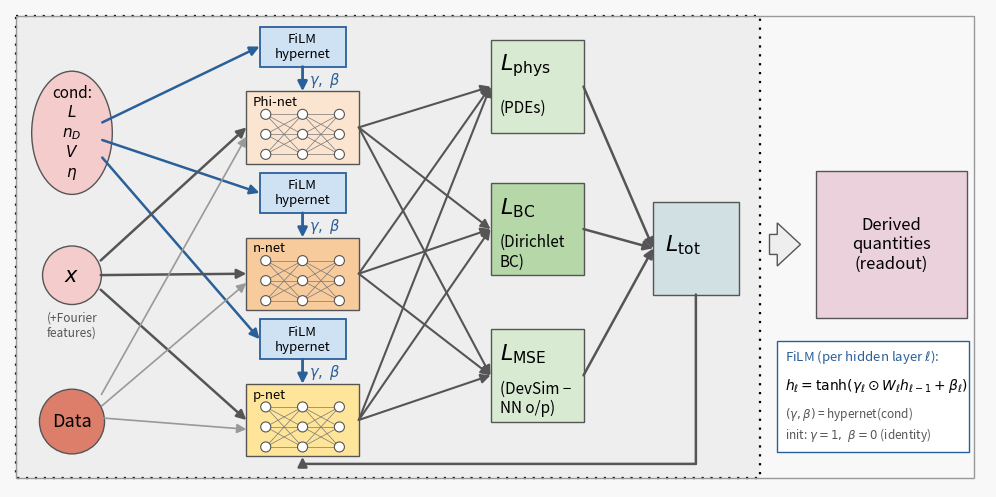

Source code (Python):
"""Architecture diagram with FiLM conditioning (same visual language as architecture.png). Output: architecture_film.png
Structure drawn (src/model.py): x -> Fourier features -> each of phi/n/p trunk (Tanh MLP); cond=(L, nD, V, eta, ...) -> one FiLM hypernet PER sub-network -> (gamma, beta) per hidden layer: h <- tanh(gamma*Wh + beta).
Run: python scripts/make_architecture_film_diagram.py"""
import os
import matplotlib.pyplot as plt
import numpy as np
from matplotlib.patches import Ellipse, FancyArrow, FancyArrowPatch, Rectangle, Circle

W, H = 1260, 620
fig, ax = plt.subplots(figsize=(W / 100, H / 100), dpi=200)
ax.set_xlim(0, W); ax.set_ylim(H, 0); ax.axis("off")
fig.patch.set_facecolor("#f8f8f8")
GREY = "#555555"


def arrow(p, q, color=GREY, lw=1.8, style="-|>", rad=0.0, ls="-"):
    ax.add_patch(FancyArrowPatch(p, q, arrowstyle=style, mutation_scale=14, color=color, lw=lw, connectionstyle=f"arc3,rad={rad}", linestyle=ls, shrinkA=0, shrinkB=0, zorder=3))


def box(x0, y0, x1, y1, fc, label="", ec=GREY, fs=11, lw=1.0, ls="-"):
    ax.add_patch(Rectangle((x0, y0), x1 - x0, y1 - y0, fc=fc, ec=ec, lw=lw, ls=ls, zorder=2))
    if label:
        ax.text((x0 + x1) / 2, (y0 + y1) / 2, label, ha="center", va="center", fontsize=fs, zorder=4)


def mini_net(x0, y0, x1, y1, fc):
    box(x0, y0, x1, y1, fc)
    xs = np.linspace(x0 + 25, x1 - 25, 3)
    ys = np.linspace(y0 + 30, y1 - 12, 3)
    for a, b in ((0, 1), (1, 2)):
        for ya in ys:
            for yb in ys:
                ax.plot([xs[a], xs[b]], [ya, yb], color="#777777", lw=.5, zorder=3)
    for xx in xs:
        for yy in ys:
            ax.add_patch(Circle((xx, yy), 6.5, fc="white", ec="#555555", lw=.8, zorder=4))


ax.add_patch(Rectangle((8, 8), 960, 600, fc="#eeeeee", ec="k", lw=1.6, ls=(0, (1, 3)), zorder=0))
ax.add_patch(Rectangle((8, 8), 1236, 600, fc="none", ec="#999999", lw=1, zorder=0))

rows = (22, 212, 402)
names = ("Phi-net", "n-net", "p-net")
cols = ("#fbe5d0", "#f8cb9c", "#ffe599")
NET = (305, 450)
FILM = (322, 433)
net_mid, film_mid = [], []
for r, nm, c in zip(rows, names, cols):
    box(*FILM[:1], r, FILM[1], r + 52, "#cfe2f3", "FiLM\nhypernet", ec="#2a6099", fs=9.5, lw=1.3)
    mini_net(NET[0], r + 84, NET[1], r + 178, c)
    ax.text(NET[0] + 8, r + 98, nm, fontsize=9.5, va="center", zorder=5)
    arrow((377.5, r + 52), (377.5, r + 84), color="#2a6099", lw=2)
    ax.text(386, r + 69, r"$\gamma,\ \beta$", fontsize=10.5, color="#2a6099", va="center", zorder=5)
    film_mid.append(r + 26)
    net_mid.append(r + 131)

# inputs
ax.add_patch(Ellipse((80, 160), 104, 160, fc="#f4cccc", ec=GREY, lw=1, zorder=2))
ax.text(80, 160, "cond:\n$L$\n$n_D$\n$V$\n$\\eta$", ha="center", va="center", fontsize=11, zorder=4)
ax.add_patch(Ellipse((80, 345), 76, 76, fc="#f4cccc", ec=GREY, lw=1, zorder=2))
ax.text(80, 345, "$x$", ha="center", va="center", fontsize=15, zorder=4)
ax.text(80, 392, "(+Fourier\nfeatures)", ha="center", va="top", fontsize=8.5, color=GREY, zorder=4)
ax.add_patch(Circle((80, 535), 42, fc="#dd7e6b", ec=GREY, lw=1, zorder=2))
ax.text(80, 535, "Data", ha="center", va="center", fontsize=13, zorder=4)
for fm in film_mid:
    arrow((119, 160 + (fm - 160) * 0.12), (FILM[0], fm), color="#2a6099")
for nm_ in net_mid:
    arrow((117, 345 + (nm_ - 345) * 0.1), (NET[0], nm_))
for nm_ in net_mid:
    arrow((118, 530 + (nm_ - 530) * 0.08), (NET[0], nm_ + 12), color="#999999", lw=1.2)

# losses
LX = (620, 740)
box(LX[0], 40, LX[1], 160, "#d9ead3", "")
ax.text(LX[0] + 12, 72, r"$L_{\mathrm{phys}}$", fontsize=16, va="center", zorder=5); ax.text(LX[0] + 12, 128, "(PDEs)", fontsize=11, va="center", zorder=5)
box(LX[0], 225, LX[1], 345, "#b6d7a8", "")
ax.text(LX[0] + 12, 257, r"$L_{\mathrm{BC}}$", fontsize=16, va="center", zorder=5); ax.text(LX[0] + 12, 315, "(Dirichlet\nBC)", fontsize=11, va="center", zorder=5)
box(LX[0], 415, LX[1], 535, "#d9ead3", "")
ax.text(LX[0] + 12, 447, r"$L_{\mathrm{MSE}}$", fontsize=16, va="center", zorder=5); ax.text(LX[0] + 12, 505, "(DevSim −\nNN o/p)", fontsize=11, va="center", zorder=5)
for nm_ in net_mid:
    for ly in (100, 285, 475):
        arrow((NET[1], nm_), (LX[0], ly), lw=1.5)
box(830, 250, 940, 370, "#d0e0e3", "")
ax.text(845, 305, r"$L_{\mathrm{tot}}$", fontsize=16, va="center", zorder=5)
for ly in (100, 285, 475):
    arrow((LX[1], ly), (830, 310), lw=1.8)
arrow((885, 370), (885, 590), style="-", lw=1.8); arrow((885, 590), (377.5, 590), style="-", lw=1.8); arrow((377.5, 590), (377.5, rows[2] + 178 + 1), lw=1.8)

# derived quantities
ax.add_patch(FancyArrow(980, 305, 40, 0, width=26, head_width=56, head_length=30, length_includes_head=True, fc="#eeeeee", ec=GREY, lw=1, zorder=3))
box(1040, 210, 1235, 400, "#ead1dc", "Derived\nquantities\n(readout)", fs=12)

# FiLM legend
box(990, 430, 1238, 575, "#ffffff", "", ec="#2a6099", lw=1)
ax.text(1000, 450, "FiLM (per hidden layer $\\ell$):", fontsize=9.5, va="center", color="#2a6099", zorder=5)
ax.text(1000, 488, r"$h_\ell=\tanh(\gamma_\ell\odot W_\ell h_{\ell-1}+\beta_\ell)$", fontsize=10, va="center", zorder=5)
ax.text(1000, 538, "$(\\gamma,\\beta)$ = hypernet(cond)\ninit: $\\gamma{=}1,\\ \\beta{=}0$ (identity)", fontsize=8.5, va="center", color=GREY, zorder=5)
fig.savefig(os.path.join(os.environ.get("PAPER_FIGS", "."), "architecture_film.png"), dpi=200, bbox_inches="tight", facecolor=fig.get_facecolor())
